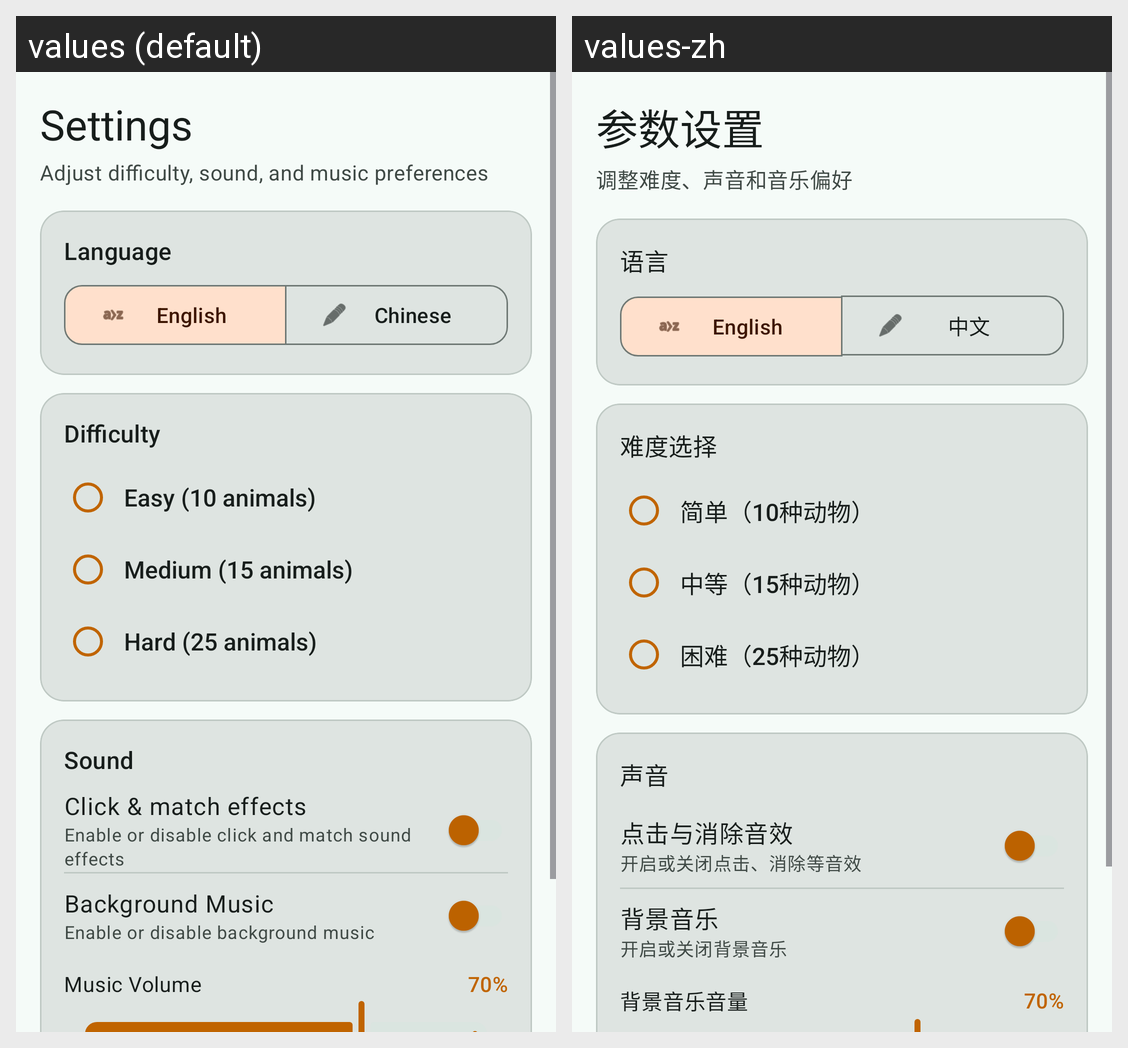

The same Android screen rendered under two of its app's locales, left to right. List the strings drawn on it with the default value and each locale's translation.
Android screen res/layout/fragment_settings.xml rendered under 2 locales, left to right: values (default), values-zh. Device: Nexus 5 (rendered at 1080×1920; each locale shown at half size, 540×960, under a caption strip naming it); theme Theme.LianLianKan.
Strings drawn on this screen, with the default value and each locale's value (text and hints the layout hard-codes, and strings that could not be matched under every locale, appear in the picture but are not listed):

settings_title
  values: Settings
  values-zh: 参数设置

settings_subtitle
  values: Adjust difficulty, sound, and music preferences
  values-zh: 调整难度、声音和音乐偏好

language_setting
  values: Language
  values-zh: 语言

language_en
  values: English
  values-zh: English

language_zh
  values: Chinese
  values-zh: 中文

difficulty_selection
  values: Difficulty
  values-zh: 难度选择

difficulty_easy_desc
  values: Easy (10 animals)
  values-zh: 简单（10种动物）

difficulty_medium_desc
  values: Medium (15 animals)
  values-zh: 中等（15种动物）

difficulty_hard_desc
  values: Hard (25 animals)
  values-zh: 困难（25种动物）

sound
  values: Sound
  values-zh: 声音

sound_effects
  values: Click & match effects
  values-zh: 点击与消除音效

pref_sound_effects_desc
  values: Enable or disable click and match sound effects
  values-zh: 开启或关闭点击、消除等音效

background_music
  values: Background Music
  values-zh: 背景音乐

pref_bg_music_desc
  values: Enable or disable background music
  values-zh: 开启或关闭背景音乐

music_volume
  values: Music Volume
  values-zh: 背景音乐音量
